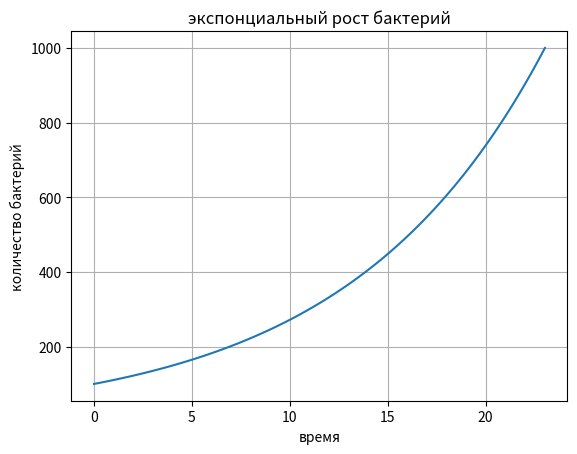

The script that saved this image:
import math
import numpy as np
import matplotlib.pyplot as plt

N_0 = 100
k = 0.1
t_10 = math.log(10) / k

def бактерии(t):
    return N_0 * np.exp(k * t)

print("начальное количество бактерий:", N_0)
print("коэффицент размножения:", k)
print("время увелечения в 10 раз:", t_10)

t = np.linspace(0, t_10, 100)
N = бактерии(t)

plt.plot(t, N)
plt.xlabel("время")
plt.ylabel("количество бактерий")
plt.title("экспонциальный рост бактерий")
plt.grid(True)
plt.savefig("бактерии_график.png")
plt.show()
